The GitHub repository troniixx/aml2026-group-18 contains a labelled image folder "final" with 11 categories: bird, boar, dog, dragon, hare, horse, monkey, ram, rat, snake, tiger. Examples follow, each with its label.

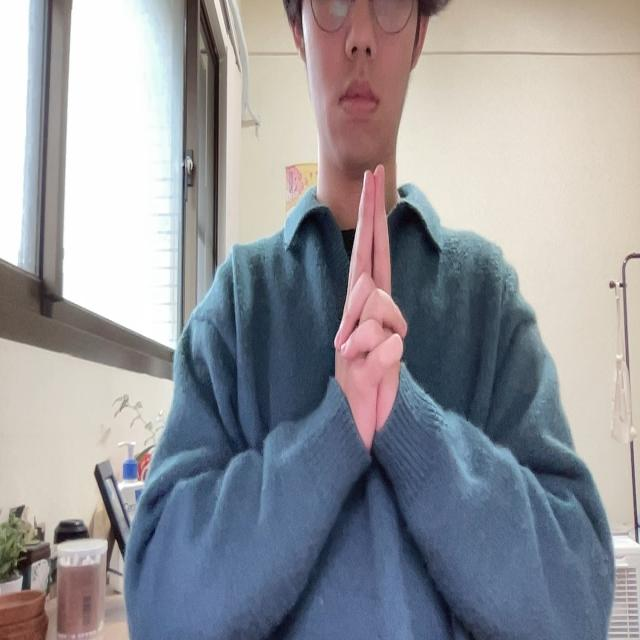
Label: tiger

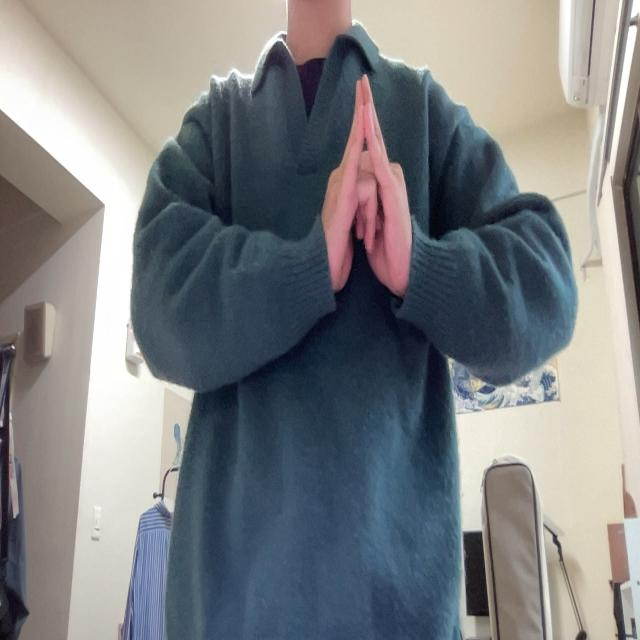
Label: bird

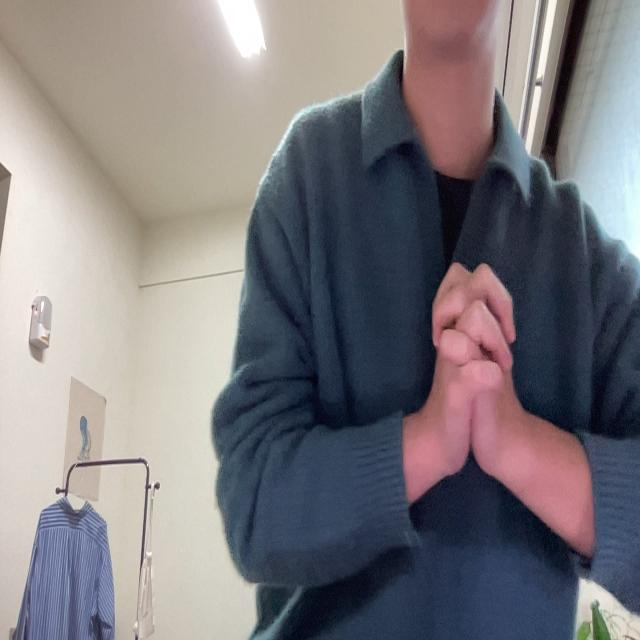
Label: snake

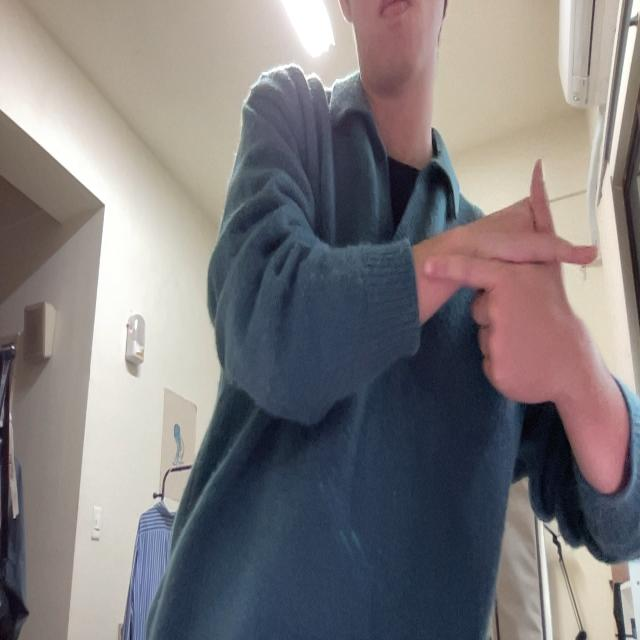
Label: hare

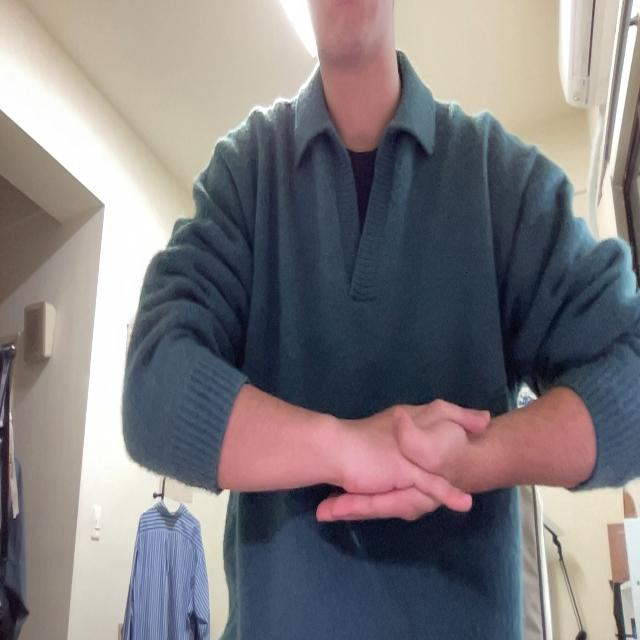
Label: monkey

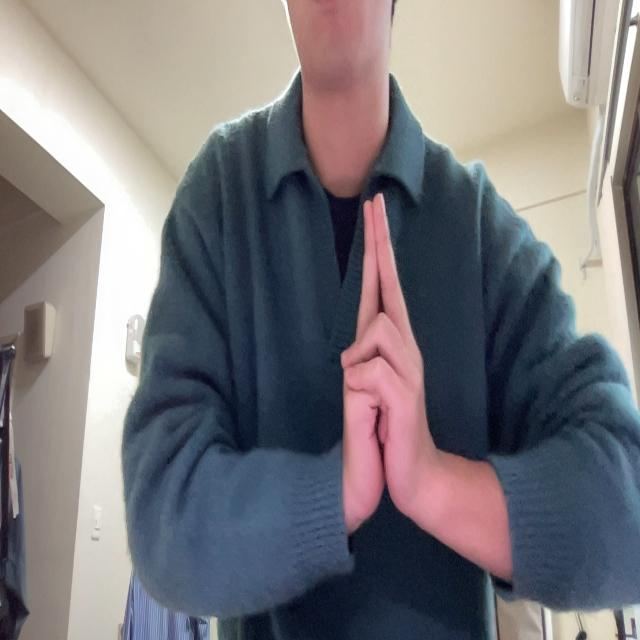
Label: ram
